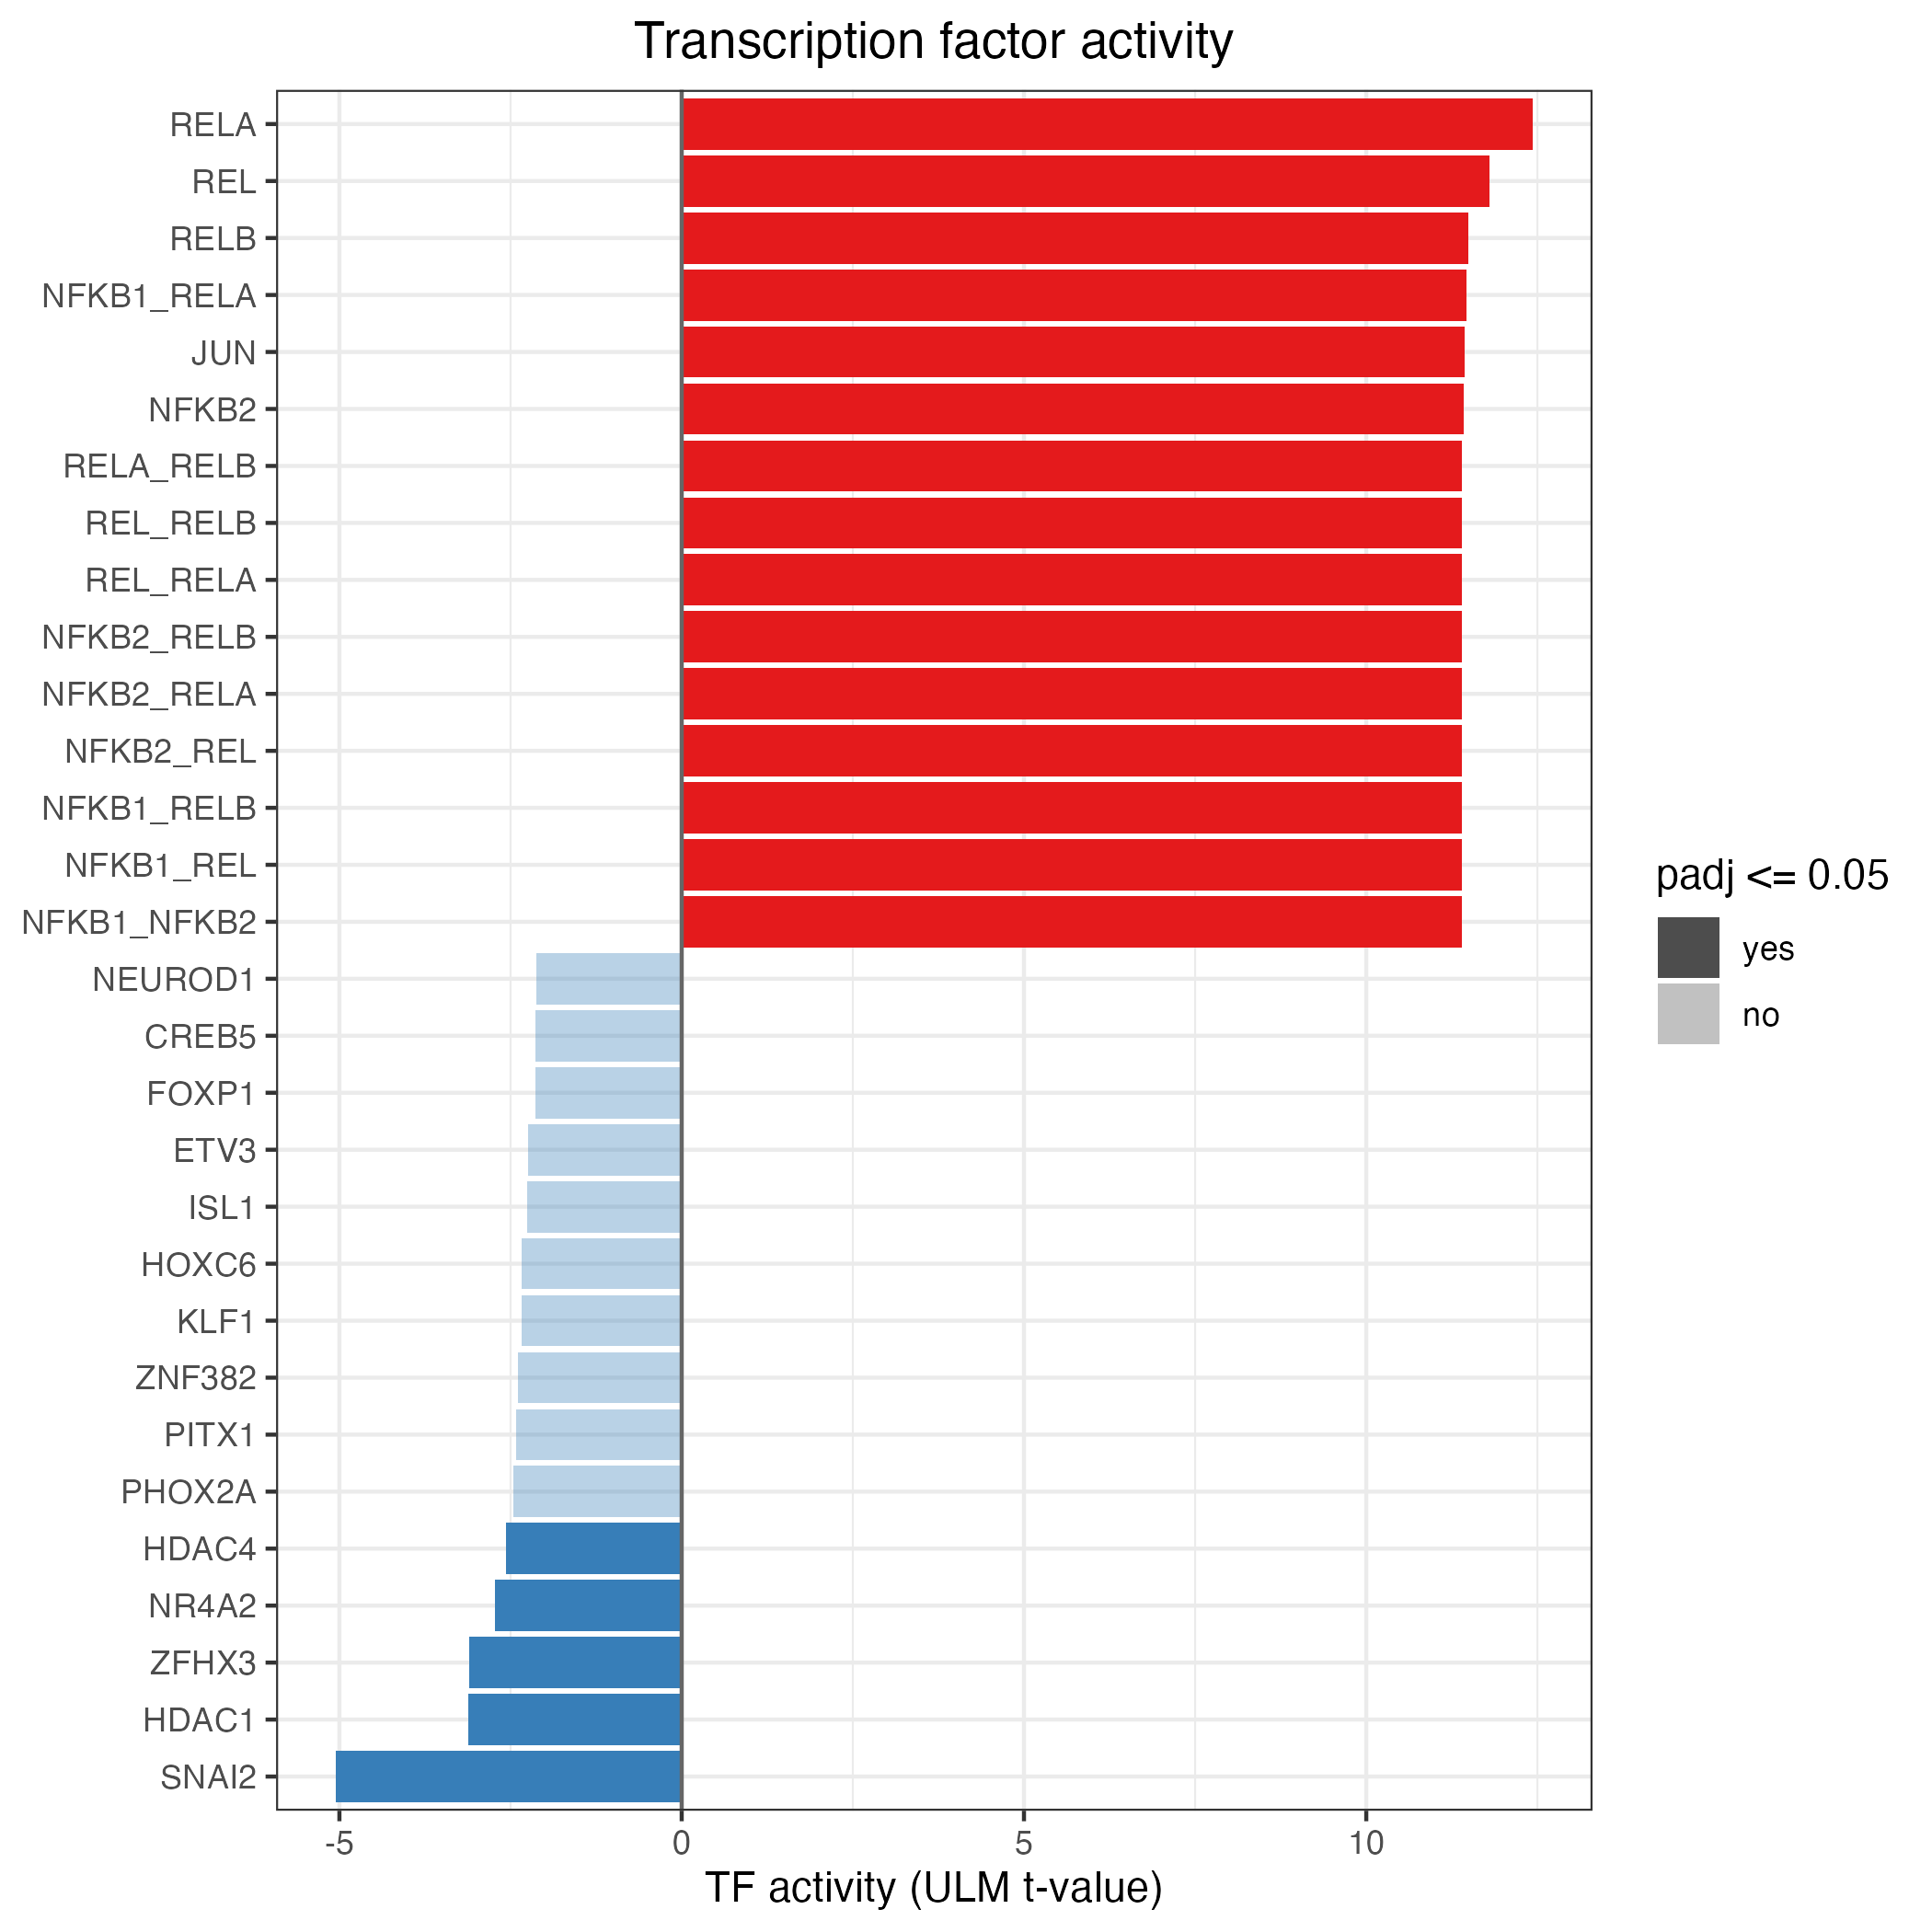

Data behind this chart, as committed beside it:
source, score, pvalue, padj, n_targets
RELA, 12.43, 2.1888616326261e-35, 1.20825162120961e-32, 878
REL, 11.8, 4.90821093662818e-32, 1.35466621850938e-29, 740
RELB, 11.5, 1.60347222152641e-30, 1.82497389685543e-28, 740
NFKB1_RELA, 11.46, 2.38676866528353e-30, 1.82497389685543e-28, 724
JUN, 11.44, 3.04387799273898e-30, 1.82497389685543e-28, 799
NFKB2, 11.42, 3.9879992154644e-30, 1.82497389685543e-28, 741
NFKB1_NFKB2, 11.4, 4.95916819797671e-30, 1.82497389685543e-28, 724
NFKB1_REL, 11.4, 4.95916819797671e-30, 1.82497389685543e-28, 724
NFKB1_RELB, 11.4, 4.95916819797671e-30, 1.82497389685543e-28, 724
NFKB2_REL, 11.4, 4.95916819797671e-30, 1.82497389685543e-28, 724
NFKB2_RELA, 11.4, 4.95916819797671e-30, 1.82497389685543e-28, 724
NFKB2_RELB, 11.4, 4.95916819797671e-30, 1.82497389685543e-28, 724
REL_RELA, 11.4, 4.95916819797671e-30, 1.82497389685543e-28, 724
REL_RELB, 11.4, 4.95916819797671e-30, 1.82497389685543e-28, 724
RELA_RELB, 11.4, 4.95916819797671e-30, 1.82497389685543e-28, 724
NFKB1, 11.37, 6.76038801614469e-30, 2.33233386556992e-28, 857
FOS_JUN, 10.06, 9.03089412002957e-24, 1.60808179169559e-22, 530
FOS_JUNB, 10.06, 9.03089412002957e-24, 1.60808179169559e-22, 530
FOS_JUND, 10.06, 9.03089412002957e-24, 1.60808179169559e-22, 530
FOSB_JUN, 10.06, 9.03089412002957e-24, 1.60808179169559e-22, 530
FOSB_JUNB, 10.06, 9.03089412002957e-24, 1.60808179169559e-22, 530
FOSB_JUND, 10.06, 9.03089412002957e-24, 1.60808179169559e-22, 530
FOSL1_JUN, 10.06, 9.03089412002957e-24, 1.60808179169559e-22, 530
FOSL1_JUNB, 10.06, 9.03089412002957e-24, 1.60808179169559e-22, 530
FOSL1_JUND, 10.06, 9.03089412002957e-24, 1.60808179169559e-22, 530
FOSL2_JUN, 10.06, 9.03089412002957e-24, 1.60808179169559e-22, 530
FOSL2_JUNB, 10.06, 9.03089412002957e-24, 1.60808179169559e-22, 530
FOSL2_JUND, 10.06, 9.03089412002957e-24, 1.60808179169559e-22, 530
JUN_JUNB, 10.06, 9.03089412002957e-24, 1.60808179169559e-22, 530
JUN_JUND, 10.06, 9.03089412002957e-24, 1.60808179169559e-22, 530
JUNB_JUND, 10.06, 9.03089412002957e-24, 1.60808179169559e-22, 530
JUND, 10.05, 1.03682296435169e-23, 1.78851961350667e-22, 560
JUNB, 9.864, 6.51932395892839e-23, 1.09050509858439e-21, 552
SP1, 9.434, 4.23666790546999e-21, 6.8783549524101e-20, 1231
ETS1, 7.931, 2.24840306124873e-15, 3.54605282802657e-14, 214
FOS, 6.901, 5.27546467138054e-12, 8.08904582945017e-11, 303
CTNNB1, 6.865, 6.76903723194052e-12, 1.00986717622464e-10, 310
AHR, 6.674, 2.5294586738967e-11, 3.67437154734468e-10, 176
STAT1, 6.588, 4.53967303118899e-11, 6.42538336722134e-10, 276
SPI1, 6.384, 1.75331006633955e-10, 2.41956789154857e-09, 315
SP3, 6.231, 4.69726191146575e-10, 6.32411847592462e-09, 409
RARA, 6.064, 1.34594424043013e-09, 1.76895528742245e-08, 171
CDX2, 6.049, 1.47849754090211e-09, 1.8979782385534e-08, 71
IRF1, 6, 1.99640935989832e-09, 2.50458628787244e-08, 152
ESR1, 5.96, 2.5588461099929e-09, 3.13885122825796e-08, 581
IRF3, 5.949, 2.73326370805568e-09, 3.27991644966681e-08, 68
E2F1, 5.87, 4.39620924441351e-09, 5.08063197963325e-08, 310
HNF1A, 5.87, 4.417940851855e-09, 5.08063197963325e-08, 134
SMAD4, 5.741, 9.51670739238359e-09, 1.07208622052974e-07, 129
TP63, 5.593, 2.24719360728377e-08, 2.48090174244128e-07, 196
E2F3, 5.59, 2.29385970707276e-08, 2.48276580059639e-07, 68
NR1I3, 5.4, 6.7187486118489e-08, 7.13221006488575e-07, 52
NFE2L2, 5.309, 1.11194288757084e-07, 1.15809900743227e-06, 194
VDR, 5.283, 1.27838889835675e-07, 1.30679754054246e-06, 130
HIF1A, 5.278, 1.31498588724288e-07, 1.31976765410558e-06, 428
E2F2, 5.206, 1.94217569292059e-07, 1.91443032587886e-06, 50
TCF7, 5.083, 3.74513158374421e-07, 3.62686427057334e-06, 21
SNAI2, -5.051, 4.42205780950415e-07, 4.20857915663153e-06, 48
STAT3, 4.998, 5.82363941104898e-07, 5.44855755067633e-06, 401
EGR1, 4.985, 6.22994177386654e-07, 5.73154643195722e-06, 329
... 492 more rows
